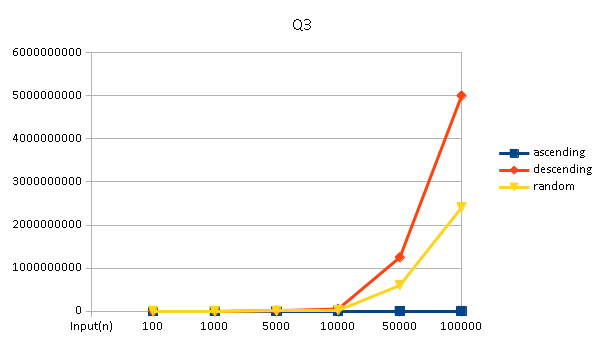

Source data for this figure (header and first rows):
Input(n), ascending, descending, random
100, 771, 5628, 3084
1000, 10975, 509485, 242887
5000, 66807, 12559320, 6030209
10000, 143615, 50128629, 24205538
50000, 834463, 1250759479, 600739947
100000, 1768927, 5001618944, 2405080199
